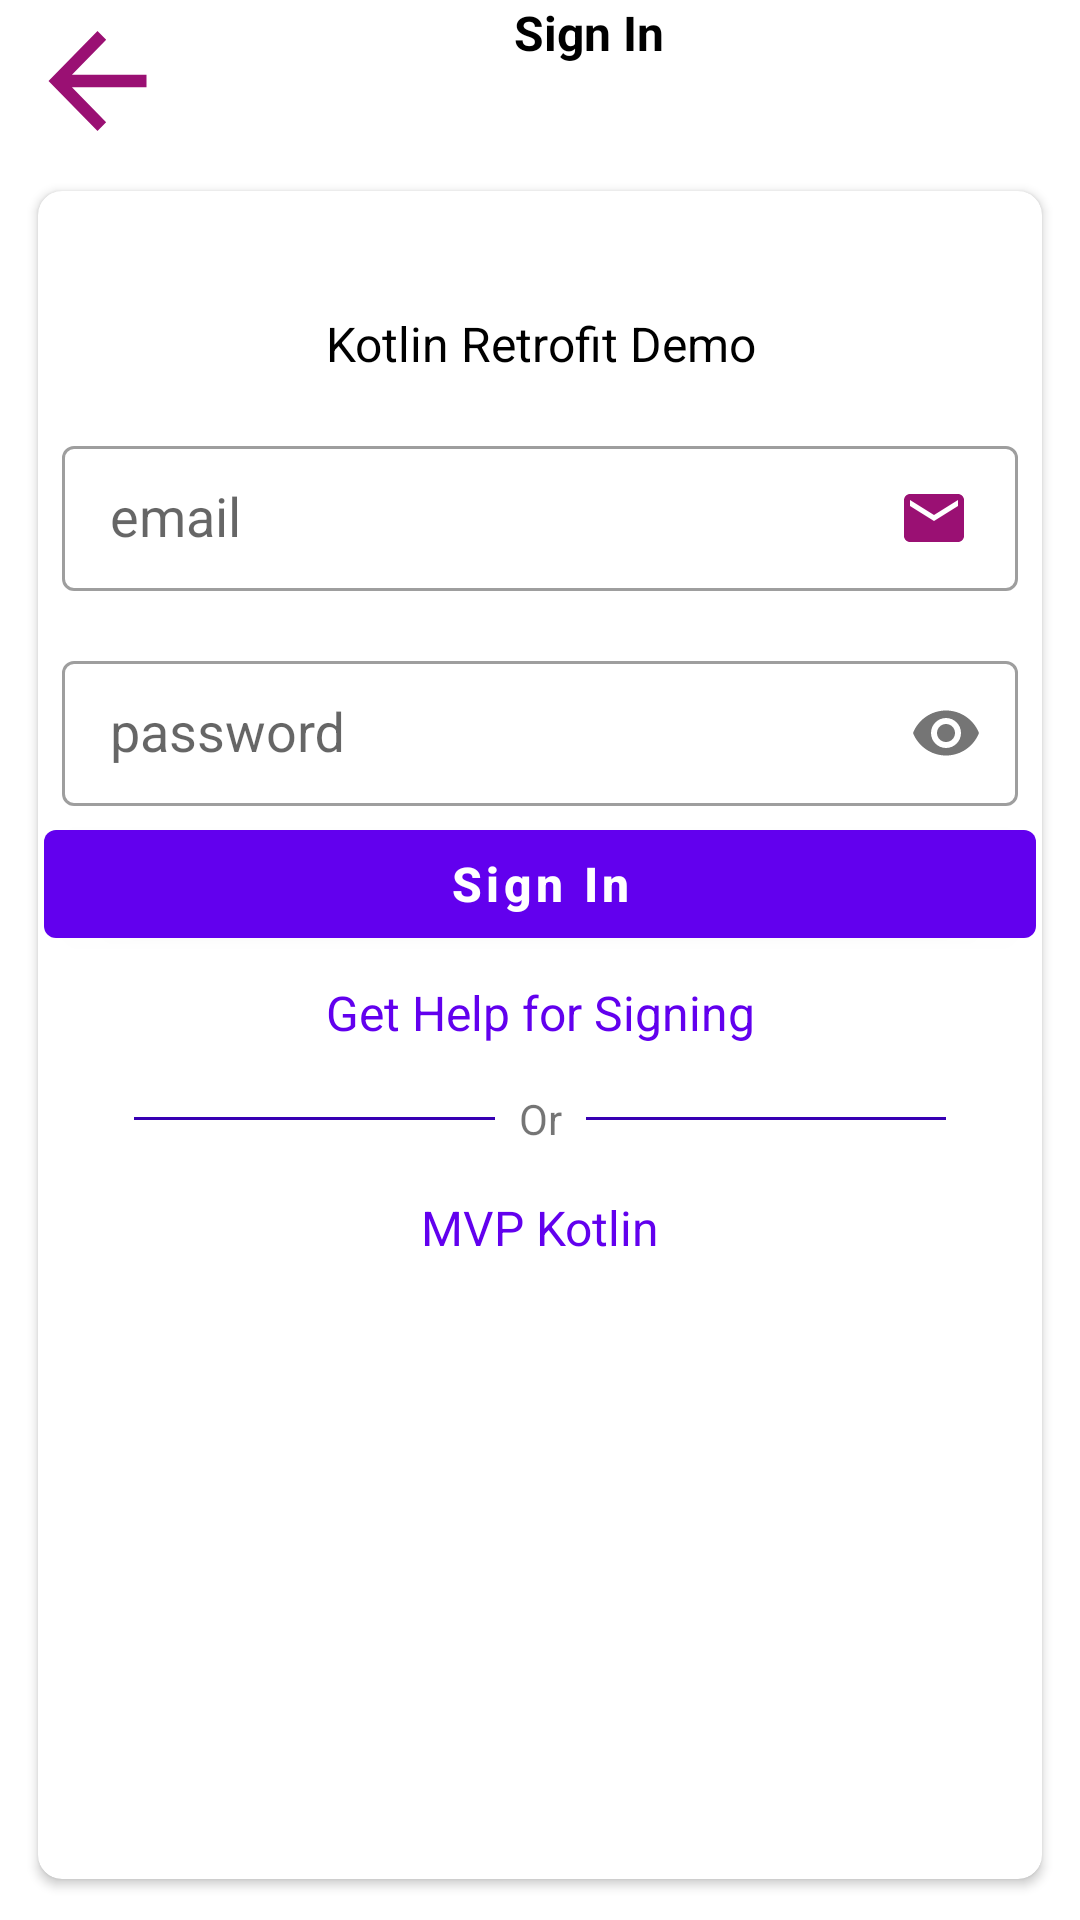

Reconstruct the res/layout file that produces this screen, plus the resources it refers to.
<!-- AndroidManifest.xml: application theme AppTheme -->
<!-- res/layout/activity_sign_in.xml -->
<?xml version="1.0" encoding="utf-8"?>
<androidx.constraintlayout.widget.ConstraintLayout xmlns:android="http://schemas.android.com/apk/res/android"
    xmlns:app="http://schemas.android.com/apk/res-auto"
    xmlns:tools="http://schemas.android.com/tools"
    android:id="@+id/const_LoginLayout"
    android:layout_width="match_parent"
    android:layout_height="match_parent"
    tools:context=".ui.login.SignInActivity">

    <LinearLayout
        android:id="@+id/llayout_login1"
        android:layout_width="match_parent"
        android:layout_height="wrap_content"
        android:orientation="horizontal"
        android:weightSum="2"
        app:layout_constraintEnd_toEndOf="parent"
        app:layout_constraintStart_toStartOf="parent"
        app:layout_constraintTop_toTopOf="@id/const_LoginLayout">

        <TextView
            android:id="@+id/tvBackArrow"
            android:layout_width="0dp"
            android:layout_height="50dp"
            android:layout_marginStart="@dimen/margin_8"
            android:layout_weight="0.3"
            android:background="@drawable/ic_arrow"
            app:layout_constraintEnd_toEndOf="parent"
            app:layout_constraintStart_toStartOf="parent"
            app:layout_constraintTop_toTopOf="@id/llayout_login1" />

        <TextView
            android:layout_width="0dp"
            android:layout_height="wrap_content"
            android:layout_marginEnd="@dimen/margin_24"
            android:layout_weight="1.7"
            android:gravity="center|center_vertical"
            android:text="@string/signin"
            android:textColor="@color/colorBlack"
            android:textSize="@dimen/marginSP_16"
            android:textStyle="bold" />
    </LinearLayout>

    <com.google.android.material.card.MaterialCardView
        android:id="@+id/cardView1"
        android:layout_width="0dp"
        android:layout_height="0dp"
        android:layout_marginStart="8dp"
        android:layout_marginTop="8dp"
        android:layout_marginEnd="8dp"
        android:layout_marginBottom="8dp"
        app:cardCornerRadius="8dp"
        app:cardElevation="2dp"
        app:cardUseCompatPadding="true"
        app:layout_constraintBottom_toBottomOf="parent"
        app:layout_constraintEnd_toEndOf="parent"
        app:layout_constraintStart_toStartOf="parent"
        app:layout_constraintTop_toBottomOf="@+id/llayout_login1">

        <ScrollView
            android:layout_width="match_parent"
            android:layout_height="match_parent"
            android:scrollbars="vertical">

            <androidx.constraintlayout.widget.ConstraintLayout
                android:id="@+id/child_signInlayout"
                android:layout_width="match_parent"
                android:layout_height="wrap_content"
                android:layout_marginTop="@dimen/margin_16">

                <TextView
                    android:id="@+id/tvAppTitle"
                    android:layout_width="match_parent"
                    android:layout_height="wrap_content"
                    android:layout_marginStart="@dimen/margin_8"
                    android:layout_marginTop="@dimen/margin_24"
                    android:layout_marginEnd="@dimen/margin_8"
                    android:gravity="center"
                    android:text="@string/signup_title"
                    android:textColor="@color/colorBlack"
                    android:textSize="@dimen/marginSP_16"
                    app:layout_constraintEnd_toEndOf="parent"
                    app:layout_constraintStart_toStartOf="parent"
                    app:layout_constraintTop_toTopOf="@id/child_signInlayout" />

                <com.google.android.material.textfield.TextInputLayout
                    android:id="@+id/input_layout_useremail"
                    style="@style/TextInputLayout"
                    android:layout_width="0dp"
                    android:layout_height="wrap_content"
                    android:layout_marginStart="@dimen/margin_8"
                    android:layout_marginTop="@dimen/margin_16"
                    android:layout_marginEnd="@dimen/margin_8"
                    app:hintAnimationEnabled="true"
                    app:layout_constraintEnd_toEndOf="parent"
                    app:layout_constraintStart_toStartOf="parent"
                    app:layout_constraintTop_toBottomOf="@+id/tvAppTitle">

                    <com.google.android.material.textfield.TextInputEditText
                        android:id="@+id/etUserEmail"
                        style="@style/TextStyle"
                        android:layout_width="match_parent"
                        android:layout_height="wrap_content"
                        android:drawableEnd="@drawable/ic_email"
                        android:hint="@string/email"
                        android:inputType="textEmailAddress"
                        android:maxLines="1"
                        android:singleLine="true" />
                </com.google.android.material.textfield.TextInputLayout>

                <com.google.android.material.textfield.TextInputLayout
                    android:id="@+id/input_layout_userpassword"
                    style="@style/TextInputLayout"
                    android:layout_width="0dp"
                    android:layout_height="wrap_content"
                    android:layout_marginStart="@dimen/margin_8"
                    android:layout_marginTop="@dimen/margin_16"
                    android:layout_marginEnd="@dimen/margin_8"
                    app:hintAnimationEnabled="true"
                    app:layout_constraintEnd_toEndOf="parent"
                    app:layout_constraintStart_toStartOf="parent"
                    app:layout_constraintTop_toBottomOf="@+id/input_layout_useremail"
                    app:passwordToggleEnabled="true">

                    <com.google.android.material.textfield.TextInputEditText
                        android:id="@+id/etPassword"
                        style="@style/TextStyle"
                        android:layout_width="match_parent"
                        android:layout_height="wrap_content"
                        android:hint="@string/password"
                        android:inputType="textPassword"
                        android:maxLines="1"
                        android:singleLine="true" />
                </com.google.android.material.textfield.TextInputLayout>

                <com.google.android.material.button.MaterialButton
                    android:id="@+id/btSignIn"
                    android:layout_width="0dp"
                    android:layout_height="wrap_content"
                    android:layout_margin="@dimen/marginSP_2"
                    android:layout_marginStart="@dimen/margin_8"
                    android:layout_marginTop="@dimen/margin_24"
                    android:layout_marginEnd="@dimen/margin_8"
                    android:layout_weight="1"
                    android:text="@string/signin"
                    android:textAlignment="center"
                    android:textAllCaps="false"
                    android:textColor="@color/colorWhite"
                    android:textSize="16sp"
                    android:textStyle="bold|normal"
                    app:layout_constraintEnd_toEndOf="parent"
                    app:layout_constraintStart_toStartOf="parent"
                    app:layout_constraintTop_toBottomOf="@+id/input_layout_userpassword" />

                <androidx.appcompat.widget.AppCompatTextView
                    android:id="@+id/tv_get_help_signin"
                    android:layout_width="wrap_content"
                    android:layout_height="wrap_content"
                    android:layout_marginStart="24dp"
                    android:layout_marginTop="8dp"
                    android:layout_marginEnd="24dp"
                    android:text="@string/get_help_signing"
                    android:textColor="@color/colorPrimary"
                    android:textSize="16sp"
                    app:layout_constraintEnd_toEndOf="parent"
                    app:layout_constraintStart_toStartOf="parent"
                    app:layout_constraintTop_toBottomOf="@+id/btSignIn" />

                <View
                    android:id="@+id/horizontal_line_1"
                    android:layout_width="0dp"
                    android:layout_height="1dp"
                    android:layout_marginStart="32dp"
                    android:layout_marginTop="24dp"
                    android:layout_marginEnd="8dp"
                    android:background="@color/colorPrimaryDark"
                    app:layout_constraintEnd_toStartOf="@+id/tv_or"
                    app:layout_constraintHorizontal_bias="0.5"
                    app:layout_constraintStart_toStartOf="parent"
                    app:layout_constraintTop_toBottomOf="@+id/tv_get_help_signin" />

                <TextView
                    android:id="@+id/tv_or"
                    android:layout_width="wrap_content"
                    android:layout_height="wrap_content"
                    android:text="@string/or"
                    app:layout_constraintBottom_toBottomOf="@+id/horizontal_line_1"
                    app:layout_constraintEnd_toStartOf="@+id/horizontal_line_2"
                    app:layout_constraintHorizontal_bias="0.5"
                    app:layout_constraintStart_toEndOf="@+id/horizontal_line_1"
                    app:layout_constraintTop_toTopOf="@+id/horizontal_line_1" />

                <View
                    android:id="@+id/horizontal_line_2"
                    android:layout_width="0dp"
                    android:layout_height="1dp"
                    android:layout_marginStart="8dp"
                    android:layout_marginTop="24dp"
                    android:layout_marginEnd="32dp"
                    android:background="@color/colorPrimaryDark"
                    app:layout_constraintEnd_toEndOf="parent"
                    app:layout_constraintHorizontal_bias="0.5"
                    app:layout_constraintStart_toEndOf="@+id/tv_or"
                    app:layout_constraintTop_toBottomOf="@+id/tv_get_help_signin" />

                <androidx.appcompat.widget.AppCompatTextView
                    android:id="@+id/actvSignupLink"
                    android:layout_width="wrap_content"
                    android:layout_height="wrap_content"
                    android:layout_marginStart="24dp"
                    android:layout_marginTop="16dp"
                    android:layout_marginEnd="24dp"
                    android:text="@string/app_name"
                    android:textColor="@color/colorPrimary"
                    android:textSize="16sp"
                    app:layout_constraintEnd_toEndOf="parent"
                    app:layout_constraintStart_toStartOf="parent"
                    app:layout_constraintTop_toBottomOf="@+id/tv_or" />


            </androidx.constraintlayout.widget.ConstraintLayout>

        </ScrollView>
    </com.google.android.material.card.MaterialCardView>

</androidx.constraintlayout.widget.ConstraintLayout>
<!-- resources referenced by this layout -->
<resources>
  <color name="colorBlack">#000</color>
  <color name="colorPrimary">#6200EE</color>
  <color name="colorPrimaryDark">#3700B3</color>
  <color name="colorWhite">#FFF</color>
  <dimen name="marginSP_16">16sp</dimen>
  <dimen name="marginSP_2">2sp</dimen>
  <dimen name="margin_16">16dp</dimen>
  <dimen name="margin_24">24dp</dimen>
  <dimen name="margin_8">8dp</dimen>
  <!-- drawable ic_arrow (drawable) -->
  <vector android:height="24dp" android:tint="#9A1073"
      android:viewportHeight="24.0" android:viewportWidth="24.0"
      android:width="24dp" xmlns:android="http://schemas.android.com/apk/res/android">
      <path android:fillColor="#FF000000" android:pathData="M20,11H7.83l5.59,-5.59L12,4l-8,8 8,8 1.41,-1.41L7.83,13H20v-2z"/>
  </vector>
  <!-- drawable ic_email (drawable) -->
  <vector android:height="24dp" android:tint="#9A1073"
      android:viewportHeight="24.0" android:viewportWidth="24.0"
      android:width="24dp" xmlns:android="http://schemas.android.com/apk/res/android">
      <path android:fillColor="#FF000000" android:pathData="M20,4L4,4c-1.1,0 -1.99,0.9 -1.99,2L2,18c0,1.1 0.9,2 2,2h16c1.1,0 2,-0.9 2,-2L22,6c0,-1.1 -0.9,-2 -2,-2zM20,8l-8,5 -8,-5L4,6l8,5 8,-5v2z"/>
  </vector>
  <string name="app_name">MVP Kotlin</string>
  <string name="email">email</string>
  <string name="get_help_signing">Get Help for Signing</string>
  <string name="or">Or</string>
  <string name="password">password</string>
  <string name="signin">Sign In</string>
  <string name="signup_title">Kotlin Retrofit Demo</string>
  <style name="TextInputLayout" parent="Widget.MaterialComponents.TextInputLayout.OutlinedBox">
          <item name="hintTextAppearance">@style/HintText</item>
      </style>
  <style name="TextStyle" parent="android:Widget.TextView">
          <item name="android:textColor">@color/colorBlack</item>
          <item name="android:textSize">@dimen/font_size</item>
          <item name="android:padding">12dp</item>
      </style>
  <style name="AppTheme" parent="Theme.MaterialComponents.Light.NoActionBar">
          
          <item name="colorPrimary">@color/colorPrimary</item>
          <item name="colorPrimaryDark">@color/colorPrimaryDark</item>
          <item name="colorAccent">@color/colorAccent</item>
      </style>
  <style name="HintText" parent="TextAppearance.MaterialComponents.Subtitle1">
          <item name="android:textColor">@color/colorPrimaryLite</item>
      </style>
  <dimen name="font_size">18sp</dimen>
  <color name="colorAccent">#03DAC5</color>
  <color name="colorPrimaryLite">#FF4081</color>
</resources>
